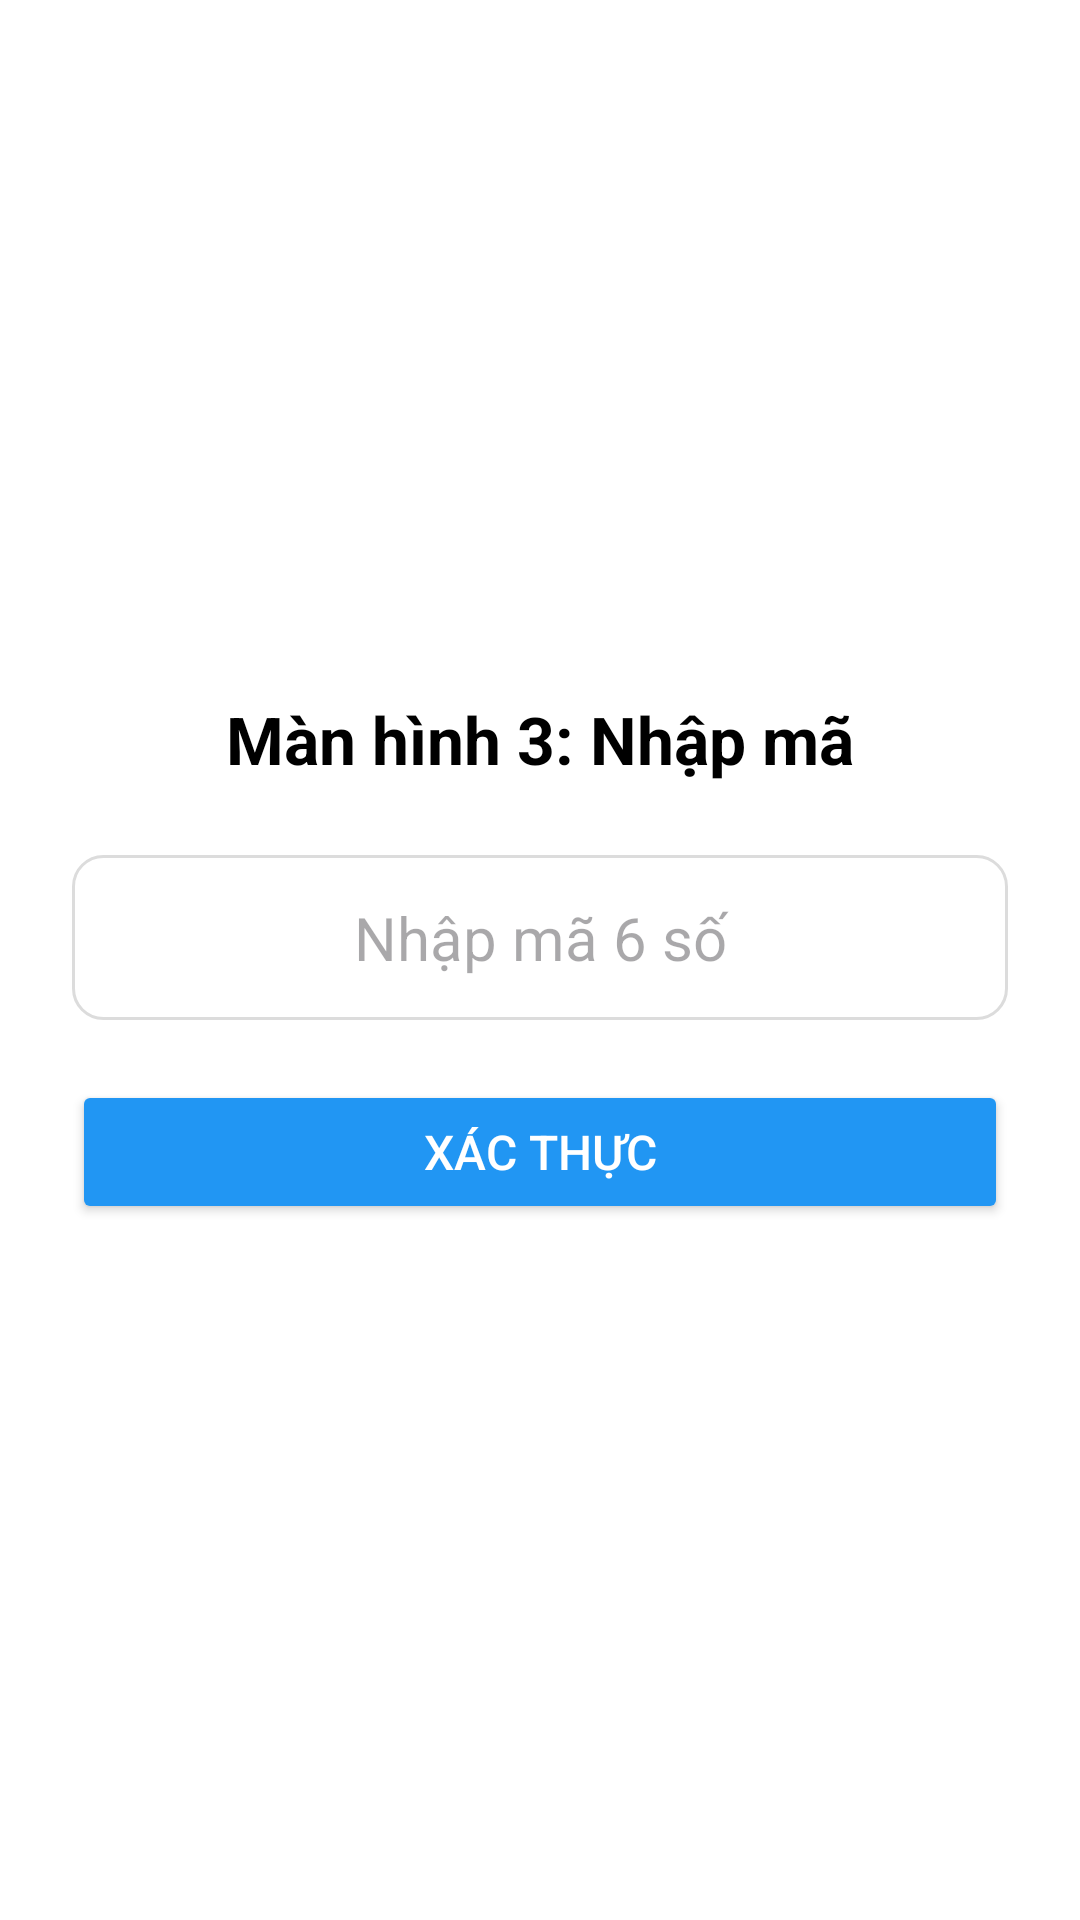

Reconstruct the res/layout file that produces this screen, plus the resources it refers to.
<!-- AndroidManifest.xml: application theme Theme.Tuan4_bt01_Quanlythuvien -->
<!-- res/layout/screen_step3_enter_code.xml -->
<?xml version="1.0" encoding="utf-8"?>
<LinearLayout xmlns:android="http://schemas.android.com/apk/res/android"
    android:layout_width="match_parent"
    android:layout_height="match_parent"
    android:orientation="vertical"
    android:gravity="center"
    android:padding="24dp"
    android:background="#FFFFFF">

    <TextView
        android:layout_width="wrap_content"
        android:layout_height="wrap_content"
        android:text="Màn hình 3: Nhập mã"
        android:textSize="22sp"
        android:textStyle="bold"
        android:textColor="@android:color/black"
        android:paddingBottom="24dp" />

    <EditText
        android:id="@+id/et_enter_code"
        android:layout_width="match_parent"
        android:layout_height="wrap_content"
        android:hint="Nhập mã 6 số"
        android:inputType="number"
        android:maxLength="6"
        android:autofillHints="password"
        android:background="@drawable/bg_rounded_border"
        android:padding="14dp"
        android:gravity="center"
        android:textSize="20sp"
        android:layout_marginBottom="20dp" />

    <Button
        android:id="@+id/btn_verify_code"
        android:layout_width="match_parent"
        android:layout_height="wrap_content"
        android:text="Xác thực"
        android:backgroundTint="#2196F3"
        android:textColor="@android:color/white"
        android:textSize="16sp" />

</LinearLayout>
<!-- resources referenced by this layout -->
<resources>
  <!-- drawable bg_rounded_border (drawable) -->
  <?xml version="1.0" encoding="utf-8"?>
  <shape xmlns:android="http://schemas.android.com/apk/res/android"
      android:shape="rectangle">
      <stroke android:width="1dp" android:color="#DCDCDC" />
      <corners android:radius="10dp" />
      <solid android:color="@android:color/white" />
  </shape>
  <style name="Theme.Tuan4_bt01_Quanlythuvien" parent="Base.Theme.Tuan4_bt01_Quanlythuvien" />
  <style name="Base.Theme.Tuan4_bt01_Quanlythuvien" parent="Theme.Material3.DayNight.NoActionBar">
          
          
      </style>
</resources>
